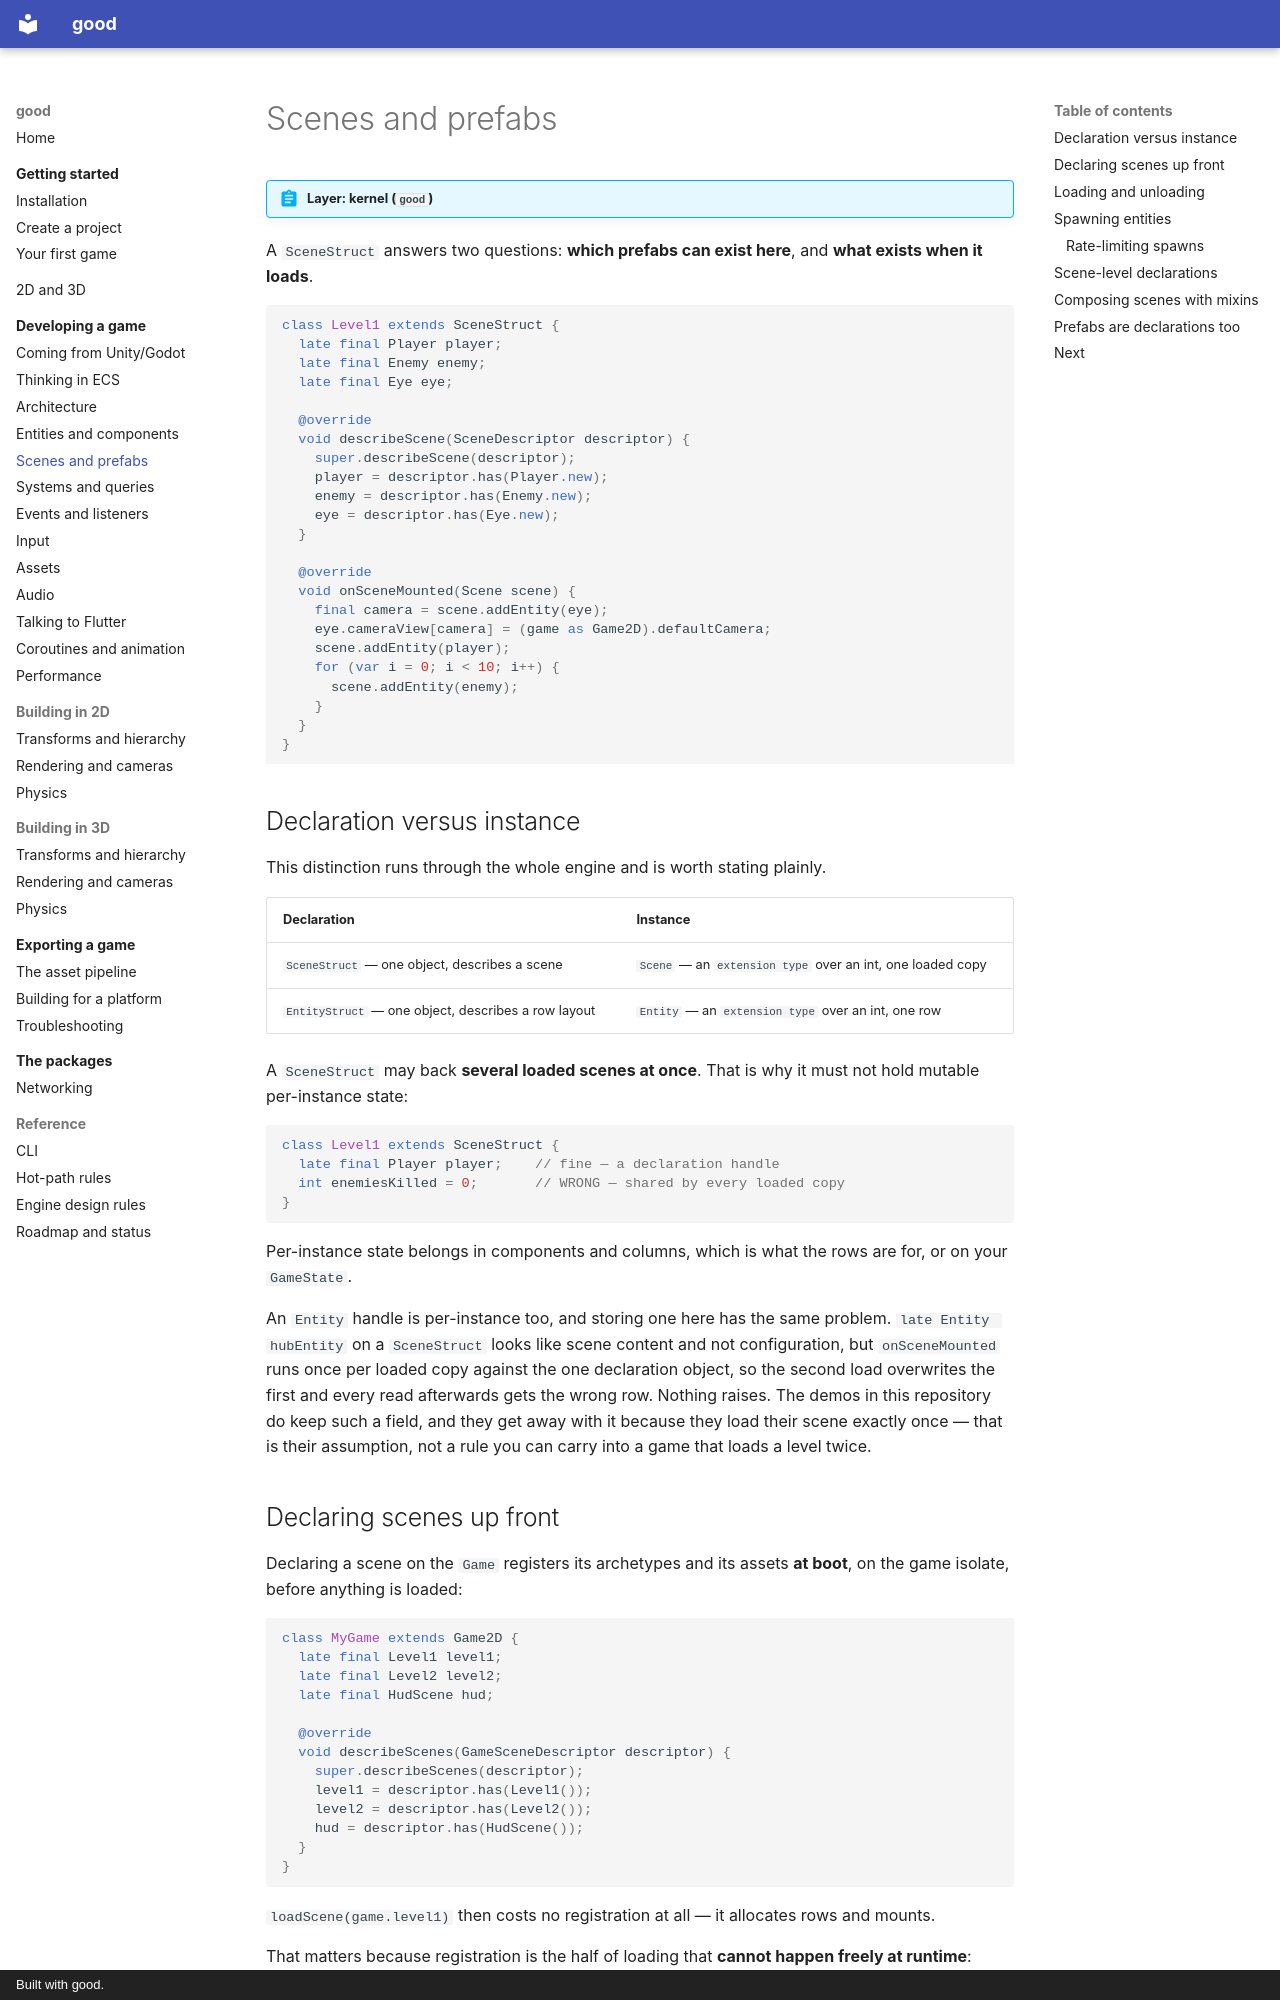

repository: sunarya-thito/good · page: guide/scenes/index.html · generator: mkdocs · copyright: Built with good.

# Scenes and prefabs

<!-- snippet-scope
class HudScene extends SceneStruct {}

class Level2 extends SceneStruct {}

late SceneDescriptor descriptor;
late Player player;
late EntityStruct prefab;
late EntityStruct limb;
int targetPopulation = 0;
int alive = 0;
void spawnOne() {}
-->

!!! abstract "Layer: kernel (`good`)"

A `SceneStruct` answers two questions: **which prefabs can exist here**, and
**what exists when it loads**.

```dart
class Level1 extends SceneStruct {
  late final Player player;
  late final Enemy enemy;
  late final Eye eye;

  @override
  void describeScene(SceneDescriptor descriptor) {
    super.describeScene(descriptor);
    player = descriptor.has(Player.new);
    enemy = descriptor.has(Enemy.new);
    eye = descriptor.has(Eye.new);
  }

  @override
  void onSceneMounted(Scene scene) {
    final camera = scene.addEntity(eye);
    eye.cameraView[camera] = (game as Game2D).defaultCamera;
    scene.addEntity(player);
    for (var i = 0; i < 10; i++) {
      scene.addEntity(enemy);
    }
  }
}
```

## Declaration versus instance

This distinction runs through the whole engine and is worth stating plainly.

| Declaration | Instance |
|---|---|
| `SceneStruct` — one object, describes a scene | `Scene` — an `extension type` over an int, one loaded copy |
| `EntityStruct` — one object, describes a row layout | `Entity` — an `extension type` over an int, one row |

A `SceneStruct` may back **several loaded scenes at once**. That is why it must
not hold mutable per-instance state:

```dart
class Level1 extends SceneStruct {
  late final Player player;    // fine — a declaration handle
  int enemiesKilled = 0;       // WRONG — shared by every loaded copy
}
```

Per-instance state belongs in components and columns, which is what the rows
are for, or on your `GameState`.

An `Entity` handle is per-instance too, and storing one here has the same
problem. `late Entity hubEntity` on a `SceneStruct` looks like scene content
and not configuration, but `onSceneMounted` runs once per loaded copy against
the one declaration object, so the second load overwrites the first and every
read afterwards gets the wrong row. Nothing raises. The demos in this
repository do keep such a field, and they get away with it because they load
their scene exactly once — that is their assumption, not a rule you can carry
into a game that loads a level twice.
